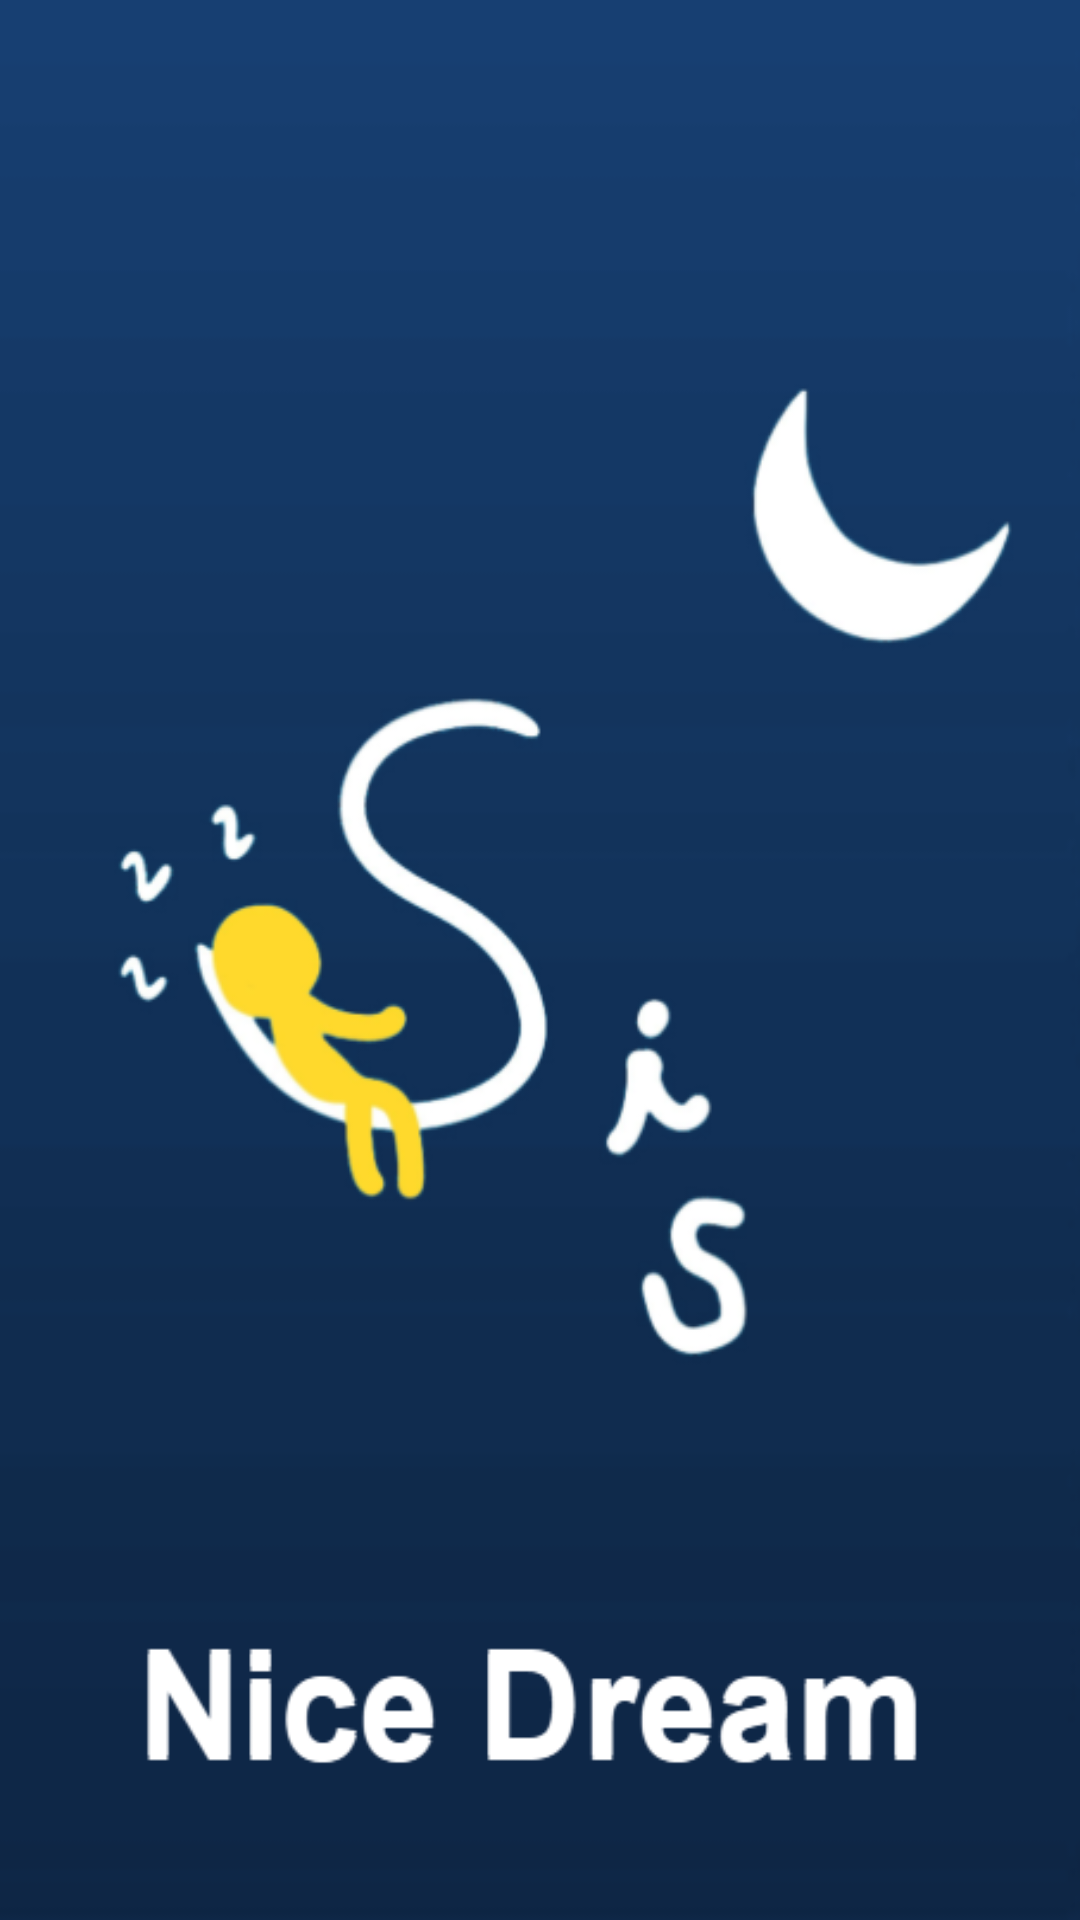

This screen was rendered from an Android layout file. Write that file and the resources it references.
<!-- AndroidManifest.xml: application theme Theme.NiceDream -->
<!-- res/layout/itemtab_main.xml -->
<?xml version="1.0" encoding="utf-8"?>
<LinearLayout xmlns:android="http://schemas.android.com/apk/res/android"
    xmlns:app="http://schemas.android.com/apk/res-auto"
    android:layout_width="wrap_content"
    android:layout_height="wrap_content"
    android:gravity="center"
    android:orientation="vertical">

    <ImageView
        android:id="@android:id/icon"
        android:layout_width="60dp"
        android:layout_height="60dp"
        android:scaleType="center"
        android:src="@drawable/ic_home"
        app:tint="@color/white" />

</LinearLayout>
<!-- resources referenced by this layout -->
<resources>
  <color name="white">#FFFFFFFF</color>
  <!-- drawable ic_home: png bitmap (mipmap-xxxhdpi, 3371 bytes) -->
  <style name="Theme.NiceDream" parent="Theme.MaterialComponents.DayNight.DarkActionBar">
          
          <item name="colorPrimary">@color/purple_500</item>
          <item name="colorPrimaryVariant">@color/purple_700</item>
          <item name="colorOnPrimary">@color/white</item>
          
          <item name="colorSecondary">@color/teal_200</item>
          <item name="colorSecondaryVariant">@color/teal_700</item>
          <item name="colorOnSecondary">@color/black</item>
          
          <item name="android:statusBarColor">?attr/colorPrimaryVariant</item>
          
          <item name="android:windowBackground">@drawable/image_login_wait</item>
      </style>
  <color name="purple_500">#FF6200EE</color>
  <color name="purple_700">#FF3700B3</color>
  <color name="teal_200">#FF03DAC5</color>
  <color name="teal_700">#FF018786</color>
  <color name="black">#FF000000</color>
  <!-- drawable image_login_wait: png bitmap (drawable, 44243 bytes) -->
</resources>
